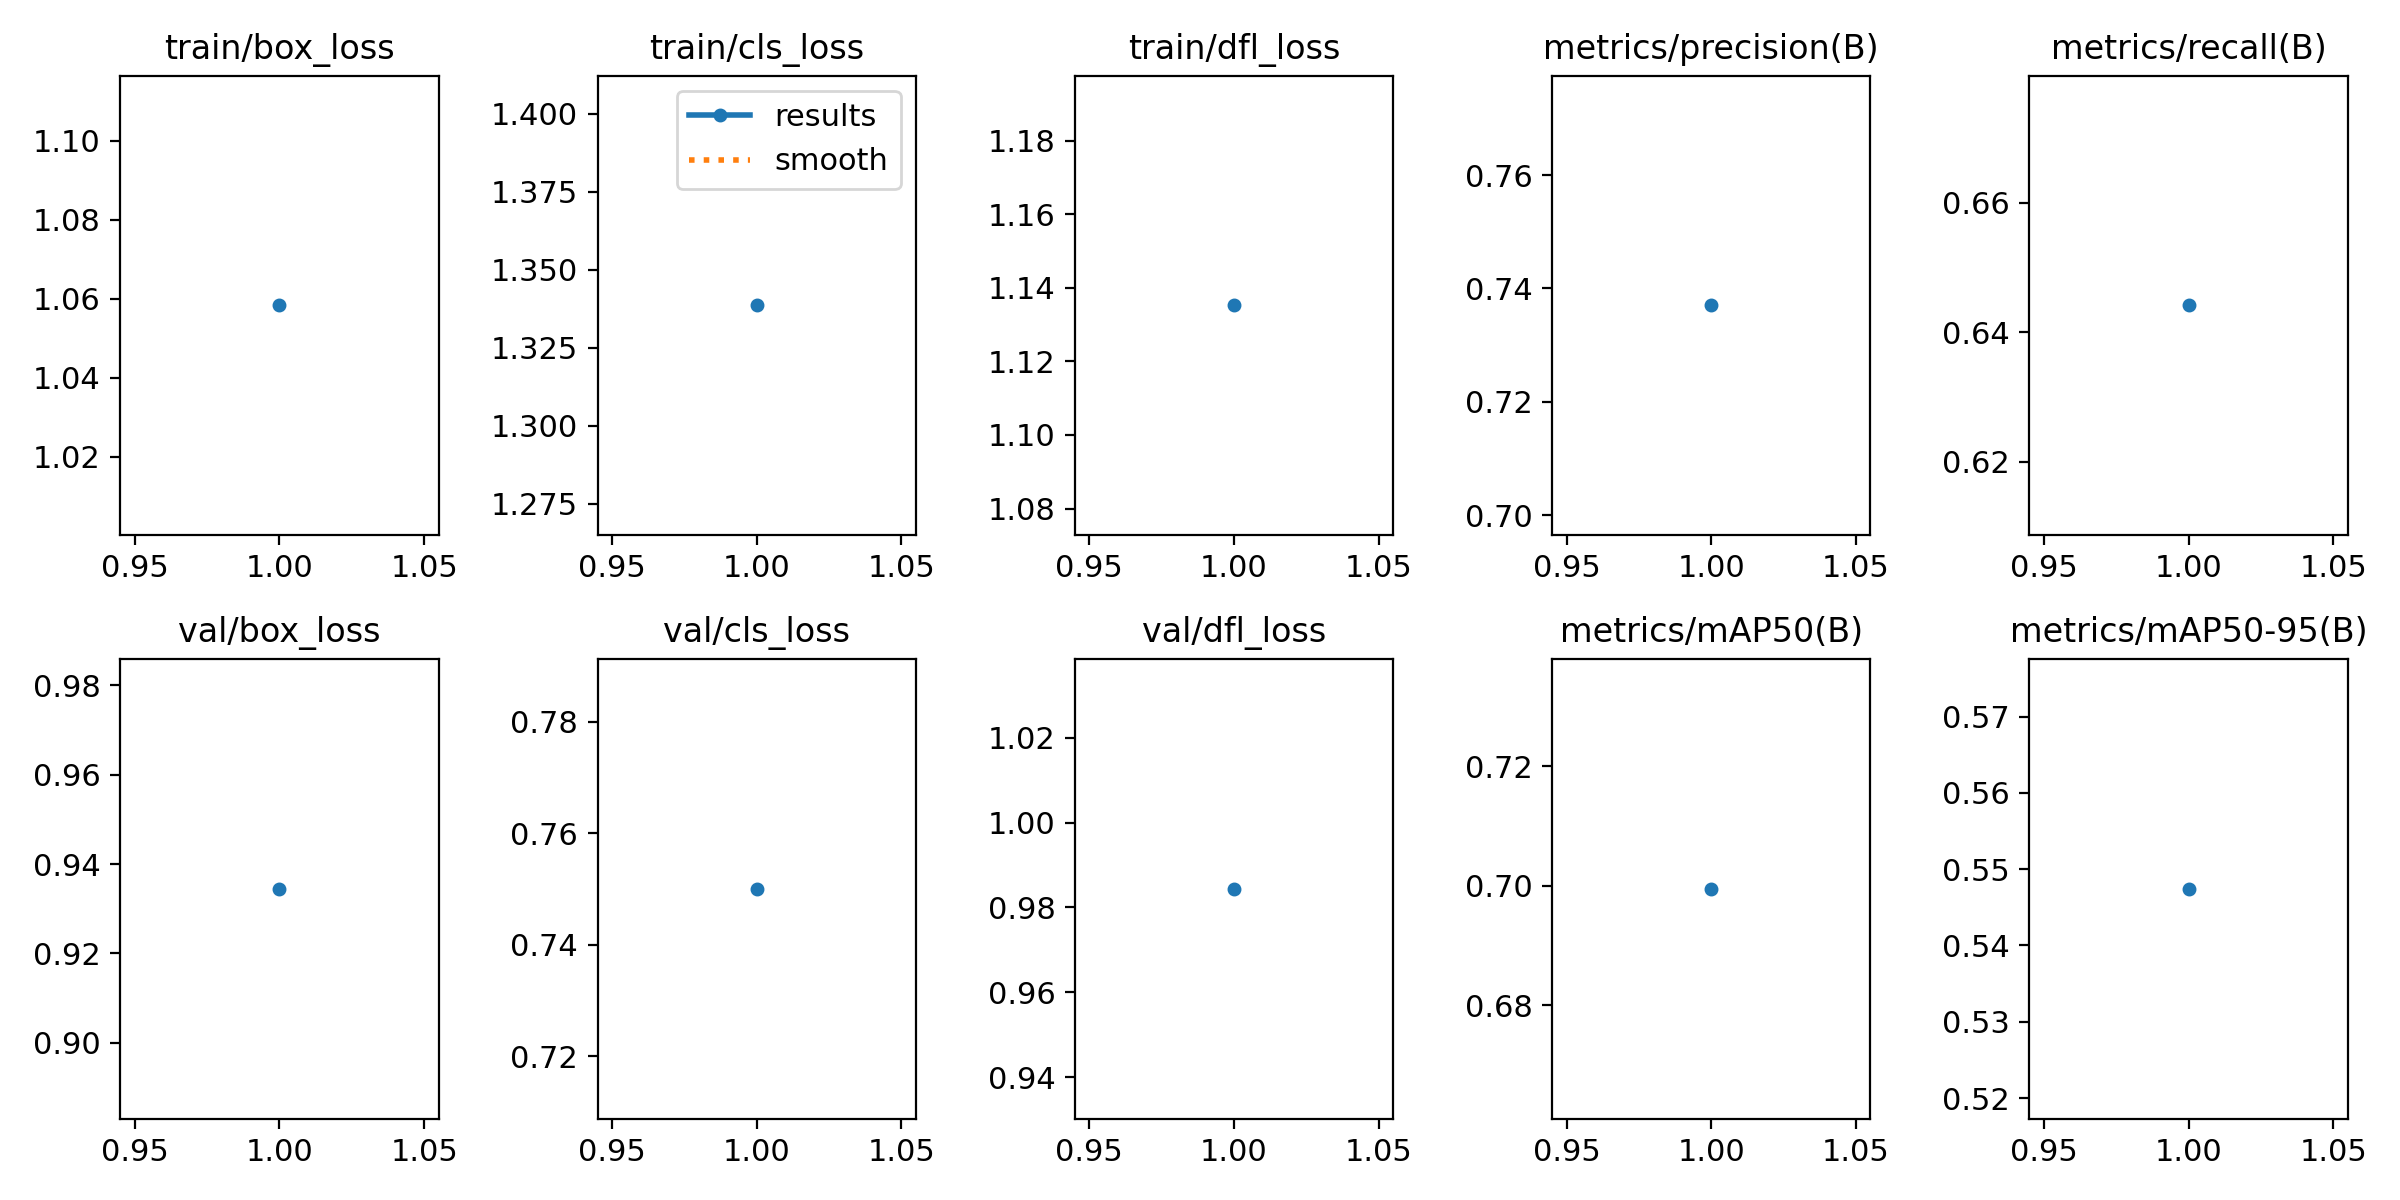

Data behind this chart, as committed beside it:
epoch, time, train/box_loss, train/cls_loss, train/dfl_loss, metrics/precision(B), metrics/recall(B), metrics/mAP50(B), metrics/mAP50-95(B), val/box_loss, val/cls_loss, val/dfl_loss, lr/pg0, lr/pg1, lr/pg2
1, 4.553, 1.058, 1.339, 1.135, 0.737, 0.6442, 0.6995, 0.5474, 0.9345, 0.75, 0.9844, 5.95e-06, 5.95e-06, 5.95e-06
